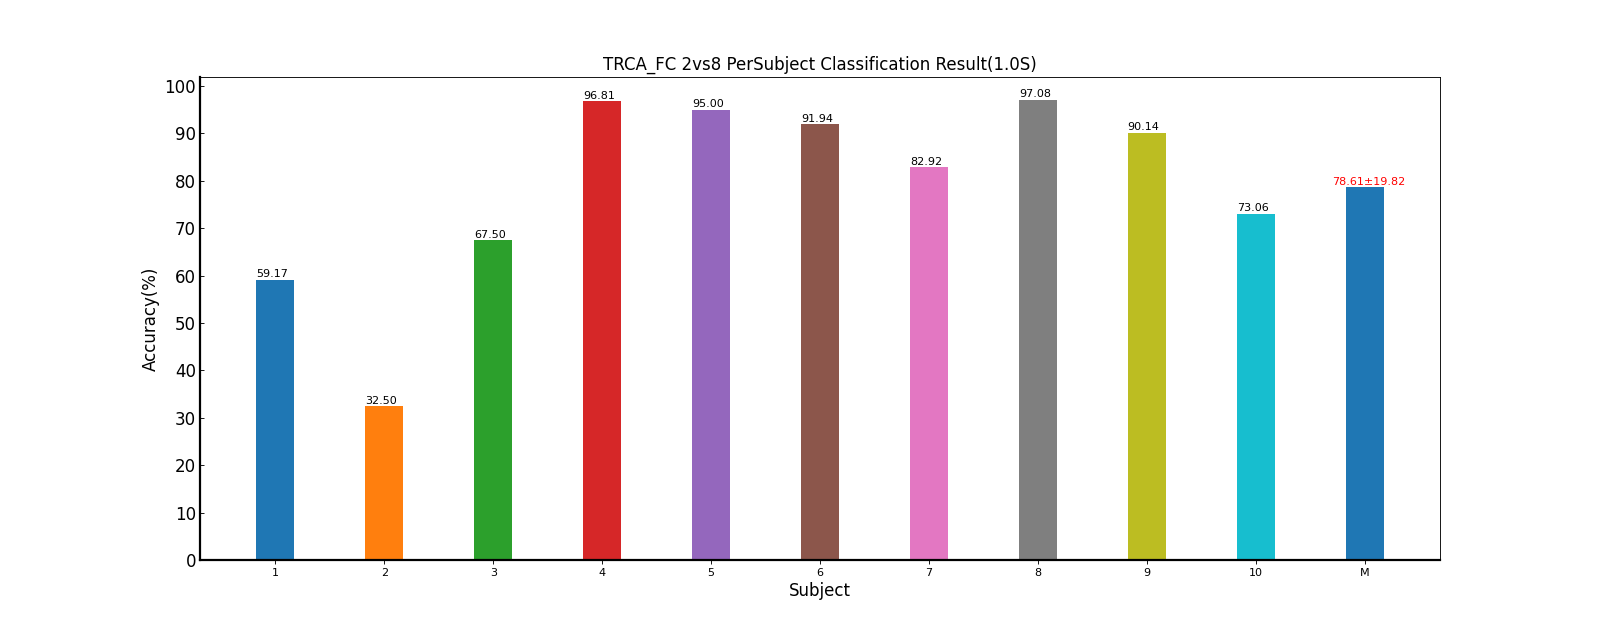

Data behind this chart, as committed beside it:
Fold1, Fold2, Fold3, Fold4, Fold5, Mean±Std
55.56, 70.14, 49.31, 72.22, 48.61, 59.17±11.32
36.11, 39.58, 35.42, 31.25, 20.14, 32.50±7.52
61.11, 68.75, 77.78, 75.00, 54.86, 67.50±9.54
96.53, 95.83, 97.22, 96.53, 97.92, 96.81±0.79
95.14, 96.53, 89.58, 99.31, 94.44, 95.00±3.55
90.97, 87.50, 88.89, 95.83, 96.53, 91.94±4.07
81.25, 76.39, 87.50, 90.28, 79.17, 82.92±5.80
97.92, 97.92, 95.14, 95.83, 98.61, 97.08±1.51
90.28, 88.19, 94.44, 81.94, 95.83, 90.14±5.52
68.75, 53.47, 88.89, 76.39, 77.78, 73.06±13.10
77.36, 77.43, 80.42, 81.46, 76.39, 78.61±19.82
